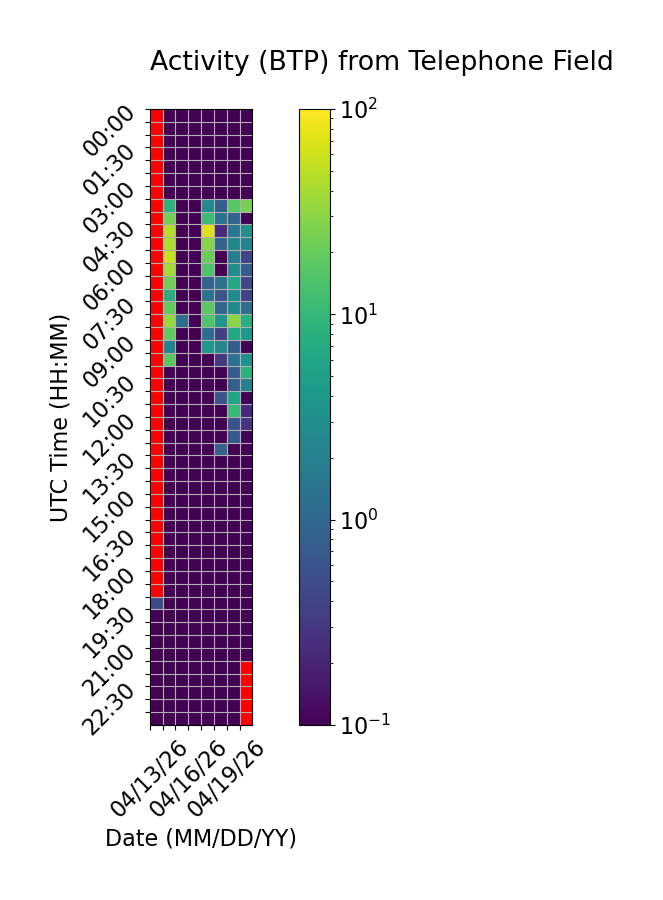

The table this chart was drawn from, first rows:
Time (UTC), 04/13/26, 04/14/26, 04/15/26, 04/16/26, 04/17/26, 04/18/26, 04/19/26, 04/20/26
00:00, , 0.0, 0.0, 0.0, 0.0, 0.0, 0.0, 0.0
00:30, , 0.0, 0.0, 0.0, 0.0, 0.0, 0.0, 0.0
01:00, , 0.0, 0.0, 0.0, 0.0, 0.0, 0.0, 0.0
01:30, , 0.0, 0.0, 0.0, 0.0, 0.0, 0.0, 0.0
02:00, , 0.0, 0.0, 0.0, 0.0, 0.0, 0.0, 0.0
02:30, , 0.0, 0.0, 0.0, 0.0, 0.0, 0.0, 0.0
03:00, , 0.0, 0.0, 0.0, 0.0, 0.0, 0.0, 0.0
03:30, , 8.604, 0.0, 0.0, 2.611, 0.7834, 16.82, 25
04:00, , 22.71, 0.0, 0.0, 11.49, 1.329, 0.9439, 0.01001
04:30, , 46.41, 0.0, 0.0, 69.53, 0.2257, 1.511, 3.084
05:00, , 42.66, 0.0, 0.0, 28.64, 0.9028, 2.384, 2.254
05:30, , 56.66, 0.0, 0.0, 20.86, 0.0, 1.822, 0.396
06:00, , 38.83, 0.0, 0.0, 14.99, 0.0, 2.781, 0.7535
06:30, , 22.45, 0.0, 0.0, 0.8233, 1.356, 6.521, 0.4321
07:00, , 7.854, 0.0, 0.0, 1.323, 0.6281, 2.833, 0.4142
07:30, , 19.08, 0.0, 0.0, 17.58, 0.9721, 2.586, 1.177
08:00, , 33.56, 1.179, 0.0, 15.12, 3.853, 30.5, 7.625
08:30, , 18.53, 0.0, 0.0, 1.165, 0.3677, 6.502, 3.741
09:00, , 2.182, 0.0, 0.0, 3.963, 2.31, 0.7665, 0.02884
09:30, , 17.55, 0.0, 0.0, 0.0, 0.3044, 1.324, 3.298
10:00, , 0.0, 0.0, 0.0, 0.0, 0.0, 0.7149, 8.514
10:30, , 0.0, 0.0, 0.0, 0.0, 0.0, 0.7956, 2.042
11:00, , 0.0, 0.0, 0.0, 0.0, 0.5889, 5.894, 0.0
11:30, , 0.0, 0.0, 0.0, 0.0, 0.0, 10.45, 0.221
12:00, , 0.0, 0.0, 0.0, 0.0, 0.0, 0.5827, 0.2793
12:30, , 0.0, 0.0, 0.0, 0.0, 0.0, 0.6696, 0.03143
13:00, , 0.0, 0.0, 0.0, 0.0, 0.823, 0.0, 0.0
13:30, , 0.0, 0.0, 0.0, 0.0, 0.0, 0.0, 0.0
14:00, , 0.0, 0.0, 0.0, 0.0, 0.0, 0.0, 0.0
14:30, , 0.0, 0.0, 0.0, 0.0, 0.0, 0.0, 0.02244
15:00, , 0.03248, 0.0, 0.0, 0.0, 0.0, 0.0, 0.0
15:30, , 0.0, 0.0, 0.0, 0.0, 0.0, 0.0, 0.0
16:00, , 0.0, 0.0, 0.0, 0.0, 0.0, 0.0, 0.0
16:30, , 0.0, 0.0, 0.0, 0.0, 0.0, 0.0, 0.0
17:00, , 0.0, 0.0, 0.0, 0.0, 0.0, 0.0, 0.0
17:30, , 0.0, 0.0, 0.0, 0.0, 0.0, 0.0, 0.0
18:00, , 0.0, 0.0, 0.0, 0.0, 0.0, 0.0, 0.0
18:30, , 0.0, 0.0, 0.0, 0.0, 0.0, 0.0, 0.0
19:00, 0.456, 0.0, 0.0, 0.0, 0.0, 0.0, 0.0, 0.0
19:30, 0.0, 0.0, 0.0, 0.0, 0.0, 0.0, 0.0, 0.0
20:00, 0.0, 0.0, 0.0, 0.0, 0.0, 0.0, 0.0, 0.0
20:30, 0.0, 0.0, 0.0, 0.0, 0.0, 0.0, 0.0, 0.0
21:00, 0.0, 0.0, 0.0, 0.0, 0.0, 0.0, 0.0, 0.0
21:30, 0.0, 0.0, 0.0, 0.0, 0.0, 0.0, 0.0, 
22:00, 0.0, 0.0, 0.0, 0.0, 0.0, 0.0, 0.0, 
22:30, 0.0, 0.0, 0.0, 0.0, 0.0, 0.0, 0.0, 
23:00, 0.0, 0.0, 0.0, 0.0, 0.0, 0.0, 0.0, 
23:30, 0.0, 0.0, 0.0, 0.0, 0.0, 0.0, 0.0, 
